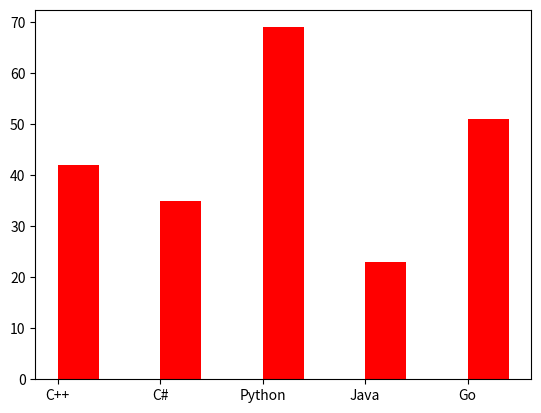

The matplotlib source for this figure:
import numpy as np
import matplotlib.pyplot as plt


x = ["C++", "C#", "Python", "Java", "Go"]

y = [42, 35, 69, 23, 51]

plt.bar(x, y, color='r', align='edge', width=0.4)
plt.show()


